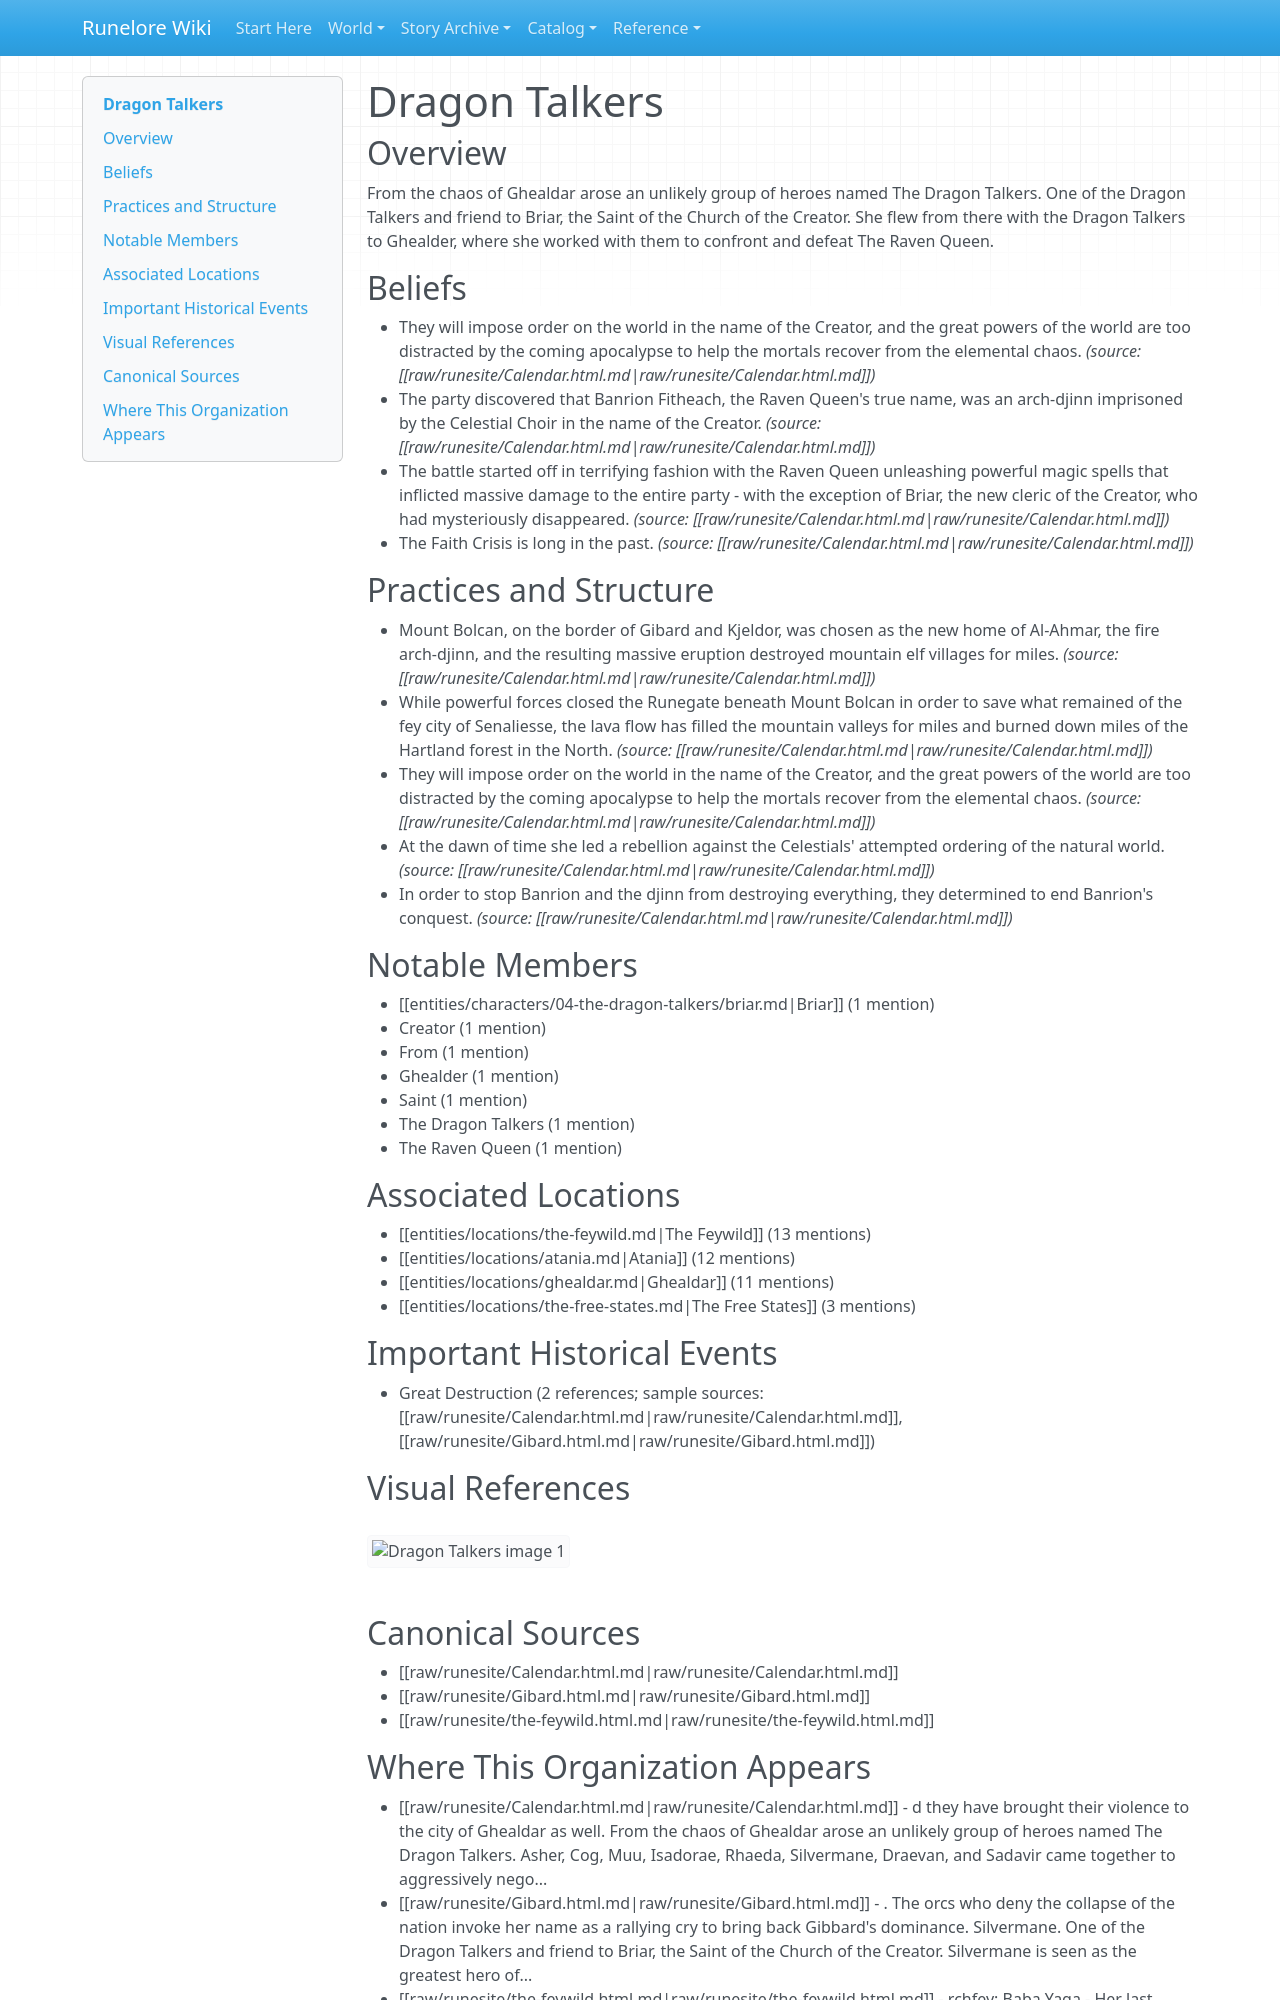

repository: chuff80/runednd · page: entities/organizations/dragon-talkers/index.html · generator: mkdocs

# Dragon Talkers

## Overview

From the chaos of Ghealdar arose an unlikely group of heroes named The Dragon Talkers. One of the Dragon Talkers and friend to Briar, the Saint of the Church of the Creator. She flew from there with the Dragon Talkers to Ghealder, where she worked with them to confront and defeat The Raven Queen.

## Beliefs

- They will impose order on the world in the name of the Creator, and the great powers of the world are too distracted by the coming apocalypse to help the mortals recover from the elemental chaos. _(source: [[raw/runesite/Calendar.html.md|raw/runesite/Calendar.html.md]])_
- The party discovered that Banrion Fitheach, the Raven Queen's true name, was an arch-djinn imprisoned by the Celestial Choir in the name of the Creator. _(source: [[raw/runesite/Calendar.html.md|raw/runesite/Calendar.html.md]])_
- The battle started off in terrifying fashion with the Raven Queen unleashing powerful magic spells that inflicted massive damage to the entire party - with the exception of Briar, the new cleric of the Creator, who had mysteriously disappeared. _(source: [[raw/runesite/Calendar.html.md|raw/runesite/Calendar.html.md]])_
- The Faith Crisis is long in the past. _(source: [[raw/runesite/Calendar.html.md|raw/runesite/Calendar.html.md]])_

## Practices and Structure

- Mount Bolcan, on the border of Gibard and Kjeldor, was chosen as the new home of Al-Ahmar, the fire arch-djinn, and the resulting massive eruption destroyed mountain elf villages for miles. _(source: [[raw/runesite/Calendar.html.md|raw/runesite/Calendar.html.md]])_
- While powerful forces closed the Runegate beneath Mount Bolcan in order to save what remained of the fey city of Senaliesse, the lava flow has filled the mountain valleys for miles and burned down miles of the Hartland forest in the North. _(source: [[raw/runesite/Calendar.html.md|raw/runesite/Calendar.html.md]])_
- They will impose order on the world in the name of the Creator, and the great powers of the world are too distracted by the coming apocalypse to help the mortals recover from the elemental chaos. _(source: [[raw/runesite/Calendar.html.md|raw/runesite/Calendar.html.md]])_
- At the dawn of time she led a rebellion against the Celestials' attempted ordering of the natural world. _(source: [[raw/runesite/Calendar.html.md|raw/runesite/Calendar.html.md]])_
- In order to stop Banrion and the djinn from destroying everything, they determined to end Banrion's conquest. _(source: [[raw/runesite/Calendar.html.md|raw/runesite/Calendar.html.md]])_

## Notable Members

- [[entities/characters/04-the-dragon-talkers/briar.md|Briar]] (1 mention)
- Creator (1 mention)
- From (1 mention)
- Ghealder (1 mention)
- Saint (1 mention)
- The Dragon Talkers (1 mention)
- The Raven Queen (1 mention)

## Associated Locations

- [[entities/locations/the-feywild.md|The Feywild]] (13 mentions)
- [[entities/locations/atania.md|Atania]] (12 mentions)
- [[entities/locations/ghealdar.md|Ghealdar]] (11 mentions)
- [[entities/locations/the-free-states.md|The Free States]] (3 mentions)

## Important Historical Events

- Great Destruction (2 references; sample sources: [[raw/runesite/Calendar.html.md|raw/runesite/Calendar.html.md]], [[raw/runesite/Gibard.html.md|raw/runesite/Gibard.html.md]])

## Visual References

![Dragon Talkers image 1](../../assets/images/runesite/the-feywild/aaed655a2e47ff7bcfc6f3310a6adee5.jpg)

## Canonical Sources

- [[raw/runesite/Calendar.html.md|raw/runesite/Calendar.html.md]]
- [[raw/runesite/Gibard.html.md|raw/runesite/Gibard.html.md]]
- [[raw/runesite/the-feywild.html.md|raw/runesite/the-feywild.html.md]]
